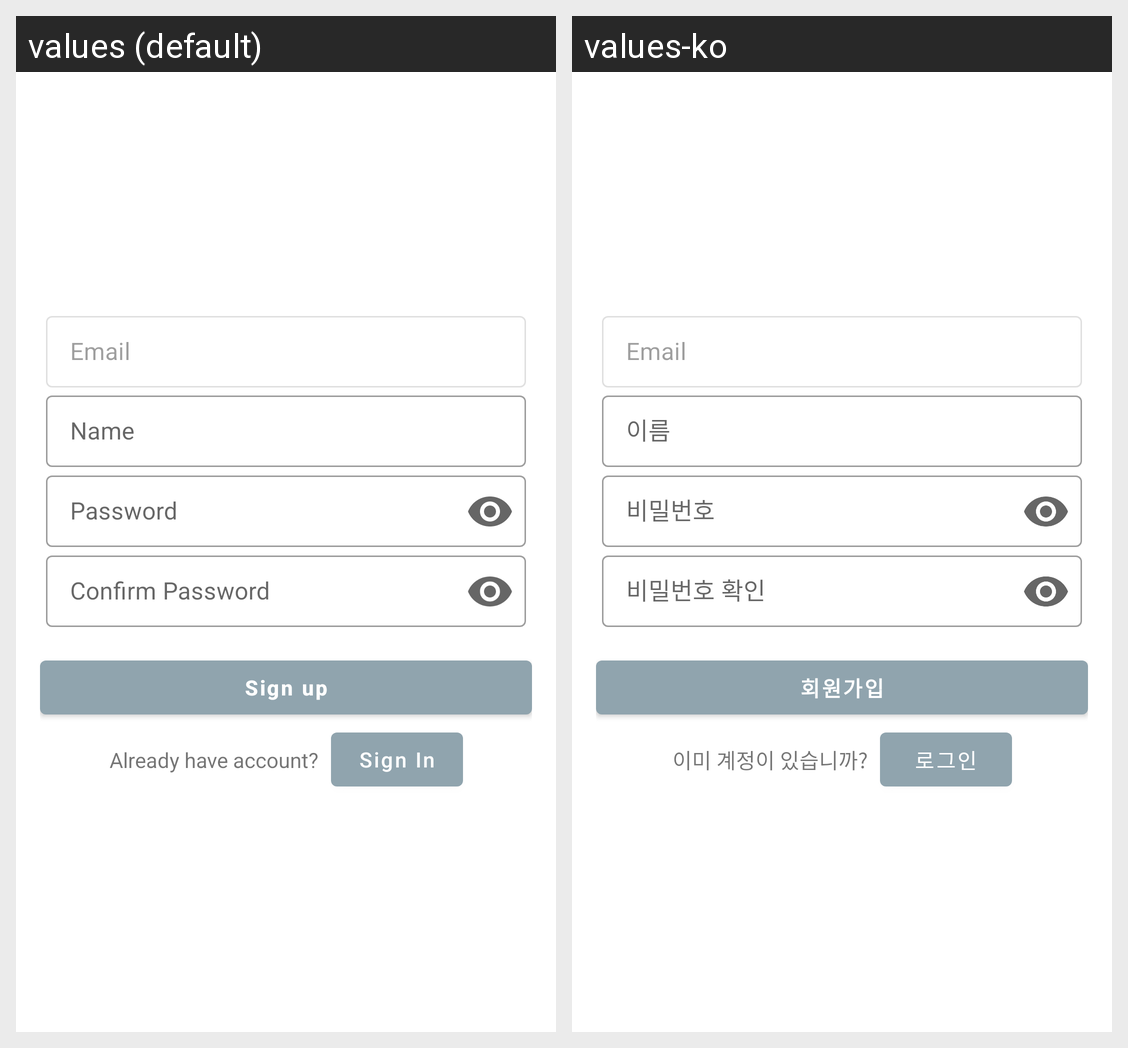

Strings drawn on this Android screen and how each of the app's shown locales translates them:
Android screen res/layout/fragment_sign_up.xml rendered under 2 locales, left to right: values (default), values-ko. Device: Nexus 5 (rendered at 1080×1920; each locale shown at half size, 540×960, under a caption strip naming it); theme Theme.Outfit.
Strings drawn on this screen, with the default value and each locale's value (text and hints the layout hard-codes, and strings that could not be matched under every locale, appear in the picture but are not listed):

str_email
  values: Email
  values-ko: Email  [not translated; the default value is used]

str_name
  values: Name
  values-ko: 이름

str_password
  values: Password
  values-ko: 비밀번호

str_confirm_password
  values: Confirm Password
  values-ko: 비밀번호 확인

action_sign_up
  values: Sign up
  values-ko: 회원가입

msg_already_have_account
  values: Already have account?
  values-ko: 이미 계정이 있습니까?

str_sign_in
  values: Sign In
  values-ko: 로그인
